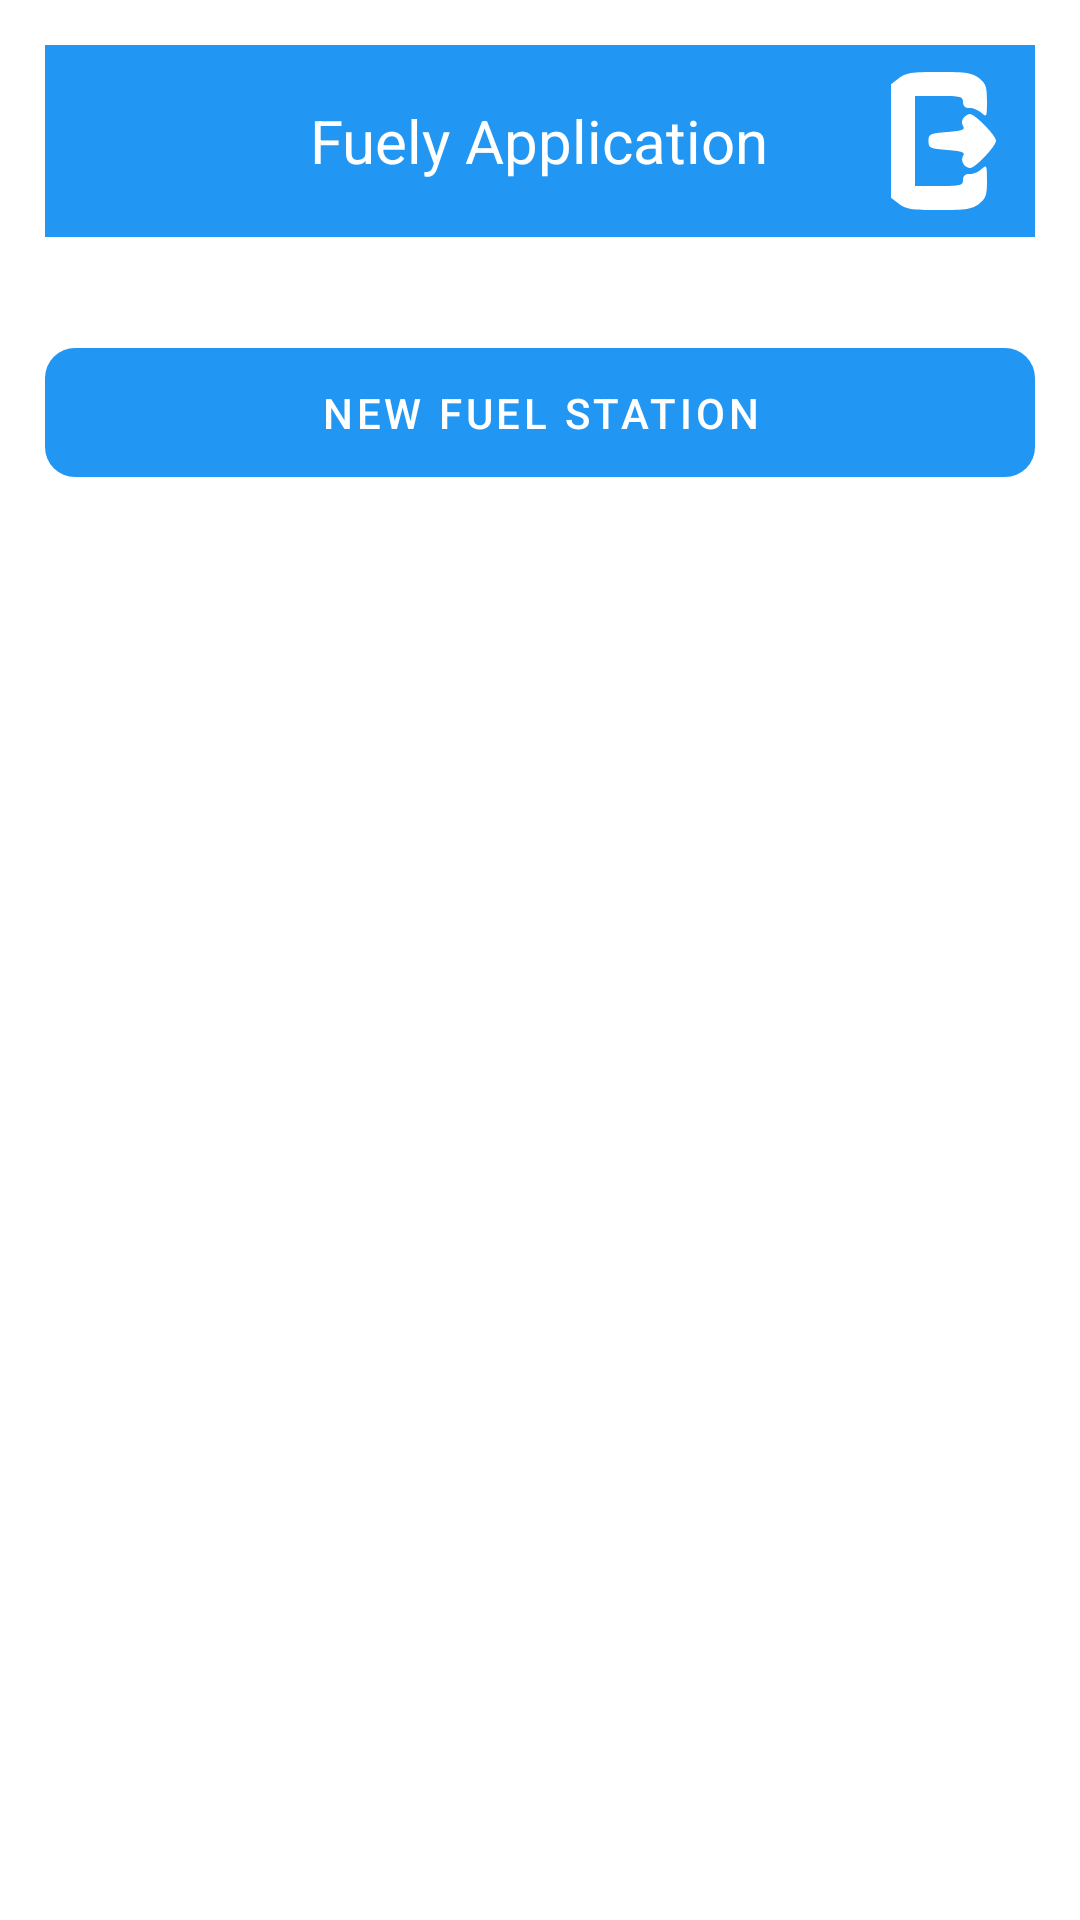

Write the Android layout XML for this screen, with the resource values it uses.
<!-- AndroidManifest.xml: application theme Theme.Fuelmgmtappfrontend -->
<!-- res/layout/activity_fuel_station_list.xml -->
<?xml version="1.0" encoding="utf-8"?>
<RelativeLayout xmlns:android="http://schemas.android.com/apk/res/android"
    xmlns:app="http://schemas.android.com/apk/res-auto"
    xmlns:tools="http://schemas.android.com/tools"
    android:layout_width="match_parent"
    android:layout_height="match_parent"
    tools:context=".FuelStation.FuelStationList"
    android:padding="15dp">

    <include
        android:id="@+id/appbar"
        layout="@layout/toolbar" />

    <com.google.android.material.button.MaterialButton
        android:id="@+id/newFuelStation"
        style="@style/Widget.MaterialComponents.Button.UnelevatedButton"
        android:layout_width="match_parent"
        android:layout_height="wrap_content"
        android:layout_below="@+id/appbar"
        android:layout_centerHorizontal="true"
        android:layout_marginTop="11dp"
        android:padding="12dp"
        android:text="New Fuel Station"
        android:textColor="@color/white"
        app:cornerRadius="10dp"
        app:icon="@drawable/ic_baseline_add_circle_24"
        app:iconGravity="textStart"
        app:rippleColor="@color/ripple" />

    <androidx.recyclerview.widget.RecyclerView
        android:layout_width="397dp"
        android:layout_height="673dp"
        android:layout_marginTop="170dp"
        android:id="@+id/recycler_view"
        tools:listitem="@layout/fuel_stations"

        />

    




























    



</RelativeLayout>
<!-- res/layout/toolbar.xml (included above) -->
<?xml version="1.0" encoding="utf-8"?>
<RelativeLayout xmlns:android="http://schemas.android.com/apk/res/android"
    android:layout_width="match_parent"
    android:layout_height="wrap_content"
    android:background="@color/primaryBlue"
    android:layout_marginBottom="20dp">

    <RelativeLayout
        android:layout_width="match_parent"
        android:layout_height="wrap_content"


        >
        <ImageView
            android:layout_width="wrap_content"
            android:layout_height="wrap_content"
            android:id="@+id/left_icon"
            android:layout_centerVertical="true"/>

        <TextView
            android:layout_width="wrap_content"
            android:layout_height="wrap_content"
            android:layout_centerInParent="true"
            android:text="Fuely Application"
            android:textColor="@color/white"
            android:textSize="20sp" />
        <ImageView
            android:layout_width="wrap_content"
            android:layout_height="wrap_content"
            android:id="@+id/right_icon"
            android:layout_alignParentEnd="true"
            android:src="@drawable/ic_icons8_logout_64"
            android:layout_centerVertical="true"
            />

    </RelativeLayout>
</RelativeLayout>
<!-- res/layout/fuel_stations.xml (included above) -->
<?xml version="1.0" encoding="utf-8"?>
<androidx.constraintlayout.widget.ConstraintLayout xmlns:android="http://schemas.android.com/apk/res/android"
    xmlns:app="http://schemas.android.com/apk/res-auto"
    xmlns:tools="http://schemas.android.com/tools"
    android:layout_width="match_parent"
    android:layout_height="wrap_content">

















        <TextView
            android:layout_width="match_parent"
            android:layout_height="wrap_content"
            android:id="@+id/stationName"
            android:textSize="18sp"
            android:textAlignment="center"
            android:textStyle="bold"
            android:paddingTop="8dp"
            android:paddingBottom="8dp"
            tools:ignore="MissingConstraints" />











</androidx.constraintlayout.widget.ConstraintLayout>
<!-- resources referenced by this layout -->
<resources>
  <color name="primaryBlue">#2196F3</color>
  <color name="ripple">#B4F3F3</color>
  <color name="white">#FFFFFFFF</color>
  <!-- drawable ic_icons8_logout_64 (drawable) -->
  <vector xmlns:android="http://schemas.android.com/apk/res/android"
      android:width="64dp"
      android:height="64dp"
      android:viewportWidth="64"
      android:viewportHeight="64">
    <path
        android:pathData="M18.6,11.1l-2.6,2 0,18.9 0,18.9 2.6,2c2.3,1.8 4.1,2.1 13.4,2.1 9.3,-0 11.1,-0.3 13.4,-2.1 2.2,-1.8 2.6,-2.8 2.6,-7.6 0,-5.4 -0.1,-5.5 -1.8,-4 -1,1 -2.8,1.7 -4,1.7 -1.5,-0 -2.2,0.6 -2.2,2 0,1.8 -0.7,2 -8,2l-8,-0 0,-15 0,-15 8,-0c7.3,-0 8,0.2 8,2 0,1.4 0.7,2 2.2,2 1.2,-0 3,0.7 4,1.7 1.7,1.5 1.8,1.4 1.8,-4 0,-4.8 -0.4,-5.8 -2.6,-7.6 -2.3,-1.8 -4.1,-2.1 -13.4,-2.1 -9.3,-0 -11.1,0.3 -13.4,2.1z"
        android:fillColor="#FFFFFF"
        android:strokeColor="#00000000"/>
    <path
        android:pathData="M40.2,24.3c-0.7,0.8 -0.7,1.8 -0.2,2.7 0.8,1.2 -0.1,1.6 -5.3,2 -5.8,0.5 -6.2,0.7 -6.2,3 0,2.3 0.4,2.5 6.2,3 5.2,0.4 6.1,0.8 5.3,2 -1,1.6 0.5,4 2.4,4 1.7,-0 8.6,-7.3 8.6,-9.1 0,-1.7 -7,-8.9 -8.7,-8.9 -0.6,-0 -1.5,0.6 -2.1,1.3z"
        android:fillColor="#FFFFFF"
        android:strokeColor="#00000000"/>
  </vector>
  <style name="Theme.Fuelmgmtappfrontend" parent="Theme.MaterialComponents.DayNight.NoActionBar">
          
          <item name="colorPrimary">#2196F3</item>
          <item name="colorPrimaryVariant">@color/primaryBlue</item>
          <item name="colorOnPrimary">@color/white</item>
          
          <item name="colorSecondary">@color/teal_200</item>
          <item name="colorSecondaryVariant">@color/teal_700</item>
          <item name="colorOnSecondary">@color/black</item>
          
          <item name="android:statusBarColor" tools:targetApi="l">?attr/colorPrimaryVariant</item>
          
      </style>
  <color name="teal_200">#FF03DAC5</color>
  <color name="teal_700">#FF018786</color>
  <color name="black">#FF000000</color>
</resources>
